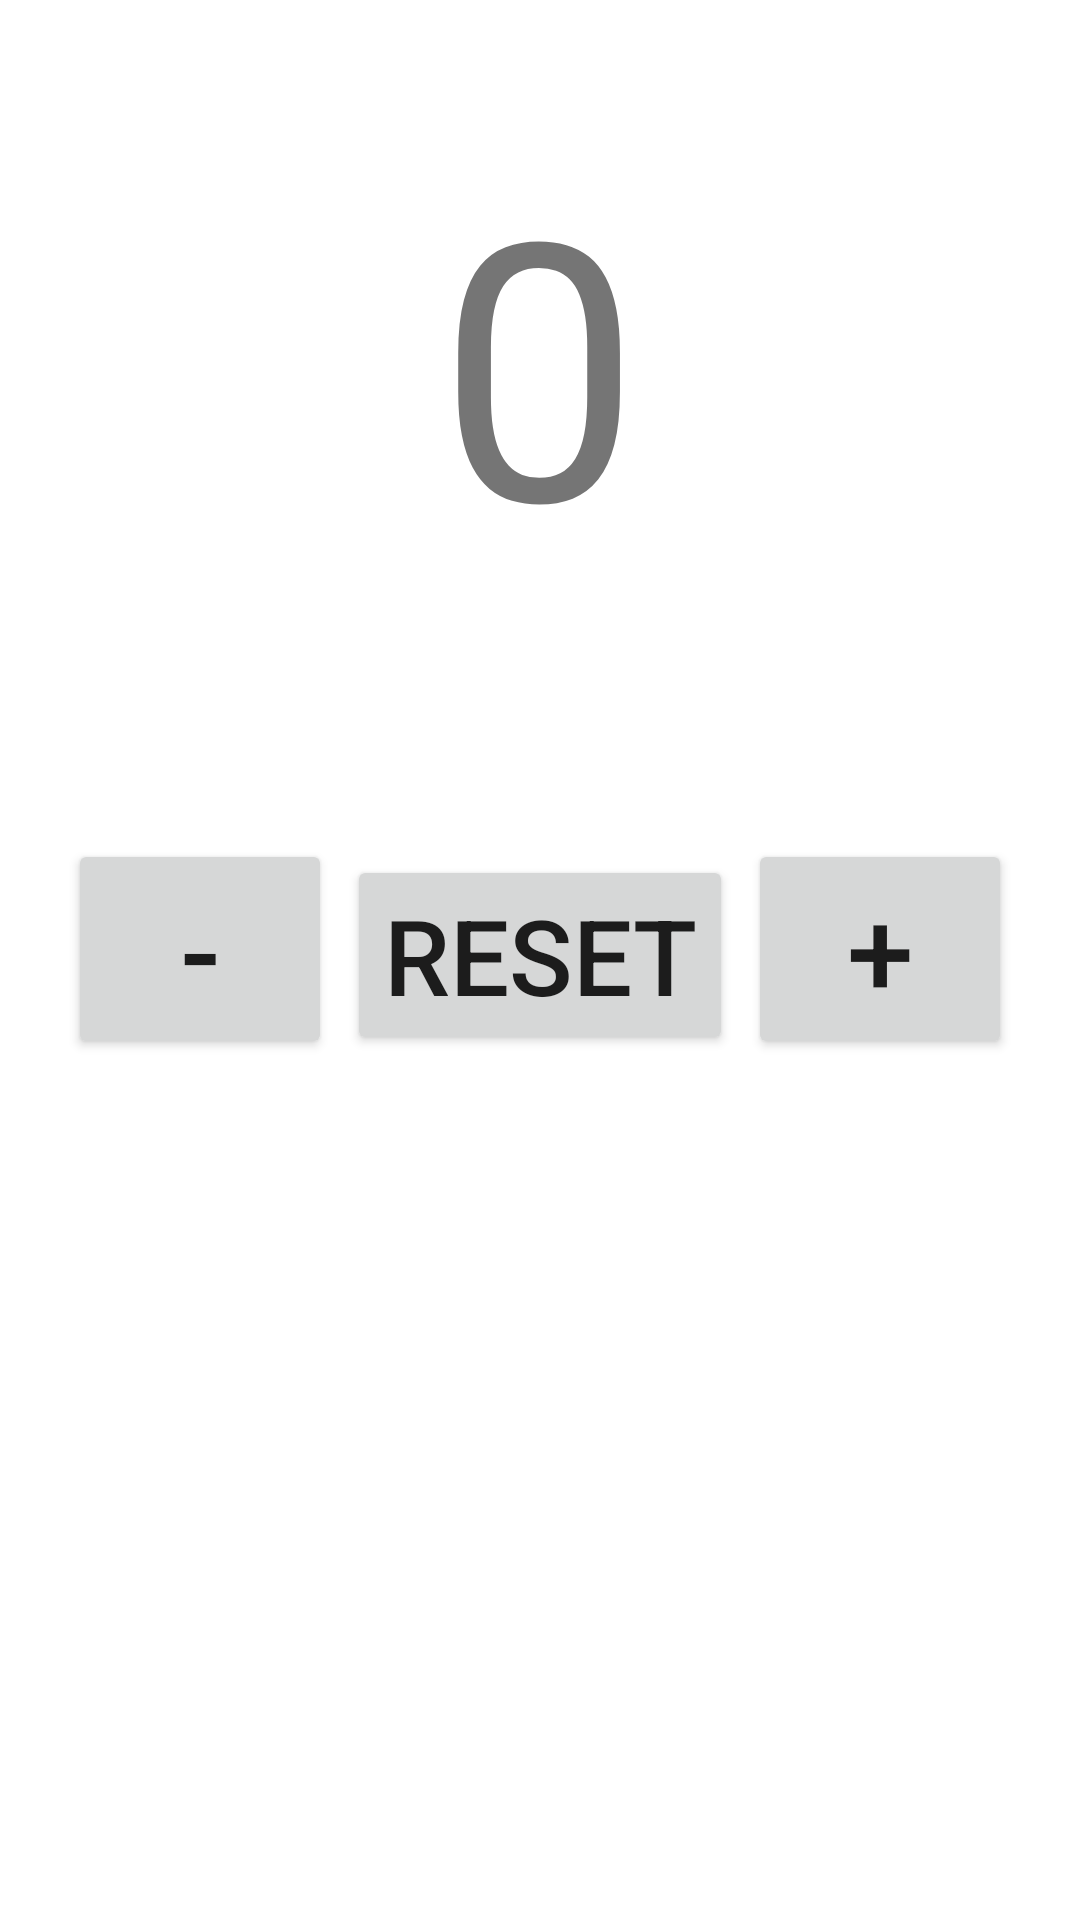

Write the Android layout XML for this screen, with the resource values it uses.
<!-- AndroidManifest.xml: application theme Theme.Hm_3_2 -->
<!-- res/layout/fragment_first_fragment.xml -->
<?xml version="1.0" encoding="utf-8"?>
<RelativeLayout xmlns:android="http://schemas.android.com/apk/res/android"
    xmlns:tools="http://schemas.android.com/tools"
    android:layout_width="match_parent"
    android:layout_height="match_parent"
    tools:context=".First_fragment">
<TextView
    android:id="@+id/counterTxt"
    android:layout_width="wrap_content"
    android:layout_height="wrap_content"
    android:layout_centerHorizontal="true"
    android:layout_marginTop="40dp"
    android:textSize="120sp"
    android:text="0"/>
    <LinearLayout
        android:layout_below="@id/counterTxt"
        android:layout_width="wrap_content"
        android:layout_height="wrap_content"
        android:layout_centerHorizontal="true"
        android:orientation="horizontal"
        android:layout_marginTop="80dp">

        <Button
            android:id="@+id/minusBtn"
            android:layout_width="wrap_content"
            android:layout_height="wrap_content"
            android:text="-"
            android:textSize="40sp"/>

        <Button
            android:id="@+id/resetBtn"
            android:layout_width="wrap_content"
            android:layout_height="wrap_content"
            android:text="Reset"
            android:layout_marginLeft="5dp"
            android:layout_marginRight="5dp"
            android:textSize="35sp"/>
        <Button
        android:id="@+id/plusBtn"
        android:layout_width="wrap_content"
        android:layout_height="wrap_content"
        android:text="+"
        android:textSize="40sp"/>

    </LinearLayout>



</RelativeLayout>
<!-- resources referenced by this layout -->
<resources>
  <style name="Theme.Hm_3_2" parent="Theme.MaterialComponents.DayNight.DarkActionBar">
          
          <item name="colorPrimary">@color/purple_500</item>
          <item name="colorPrimaryVariant">@color/purple_700</item>
          <item name="colorOnPrimary">@color/white</item>
          
          <item name="colorSecondary">@color/teal_200</item>
          <item name="colorSecondaryVariant">@color/teal_700</item>
          <item name="colorOnSecondary">@color/black</item>
          
          <item name="android:statusBarColor">?attr/colorPrimaryVariant</item>
          
      </style>
  <!-- not gathered from this repository: default colours our renderer supplied (Android Studio template values) -->
  <color name="purple_500">#FF6200EE</color>
  <color name="purple_700">#FF3700B3</color>
  <color name="teal_200">#FF03DAC5</color>
  <color name="teal_700">#FF018786</color>
  <color name="black">#FF000000</color>
  <color name="white">#FFFFFFFF</color>
</resources>
